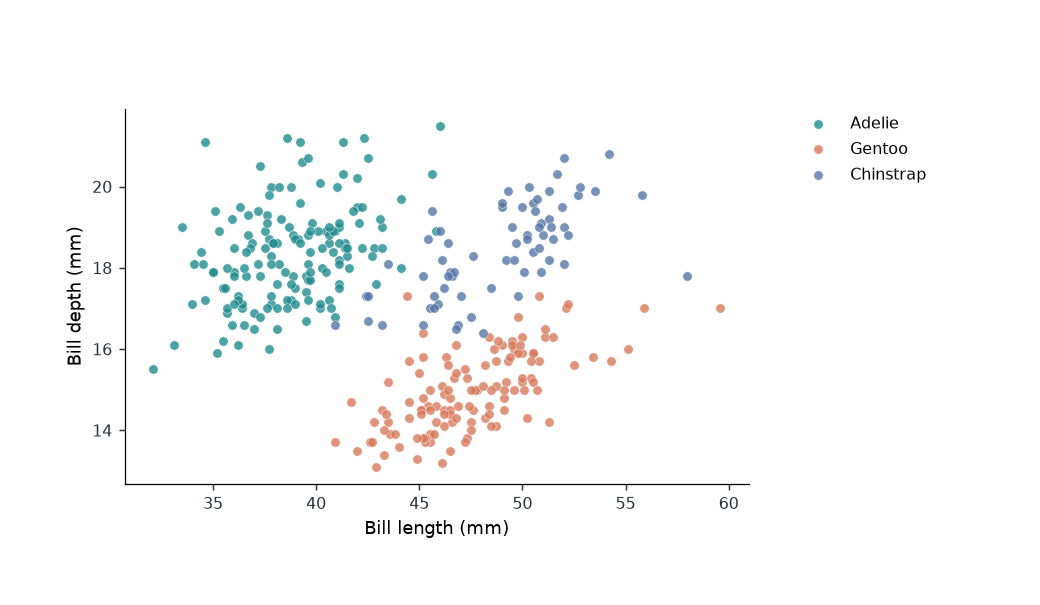

Values plotted in this chart, from the file beside it:
unit_id	group	x	y
Source row 1	Adelie	39.1	18.7
Source row 2	Adelie	39.5	17.4
Source row 3	Adelie	40.3	18.0
Source row 5	Adelie	36.7	19.3
Source row 6	Adelie	39.3	20.6
Source row 7	Adelie	38.9	17.8
Source row 8	Adelie	39.2	19.6
Source row 9	Adelie	34.1	18.1
Source row 10	Adelie	42.0	20.2
Source row 11	Adelie	37.8	17.1
Source row 12	Adelie	37.8	17.3
Source row 13	Adelie	41.1	17.6
Source row 14	Adelie	38.6	21.2
Source row 15	Adelie	34.6	21.1
Source row 16	Adelie	36.6	17.8
Source row 17	Adelie	38.7	19.0
Source row 18	Adelie	42.5	20.7
Source row 19	Adelie	34.4	18.4
Source row 20	Adelie	46.0	21.5
Source row 21	Adelie	37.8	18.3
Source row 22	Adelie	37.7	18.7
Source row 23	Adelie	35.9	19.2
Source row 24	Adelie	38.2	18.1
Source row 25	Adelie	38.8	17.2
Source row 26	Adelie	35.3	18.9
Source row 27	Adelie	40.6	18.6
Source row 28	Adelie	40.5	17.9
Source row 29	Adelie	37.9	18.6
Source row 30	Adelie	40.5	18.9
Source row 31	Adelie	39.5	16.7
Source row 32	Adelie	37.2	18.1
Source row 33	Adelie	39.5	17.8
Source row 34	Adelie	40.9	18.9
Source row 35	Adelie	36.4	17.0
Source row 36	Adelie	39.2	21.1
Source row 37	Adelie	38.8	20.0
Source row 38	Adelie	42.2	18.5
Source row 39	Adelie	37.6	19.3
Source row 40	Adelie	39.8	19.1
Source row 41	Adelie	36.5	18.0
Source row 42	Adelie	40.8	18.4
Source row 43	Adelie	36.0	18.5
Source row 44	Adelie	44.1	19.7
Source row 45	Adelie	37.0	16.9
Source row 46	Adelie	39.6	18.8
Source row 47	Adelie	41.1	19.0
Source row 48	Adelie	37.5	18.9
Source row 49	Adelie	36.0	17.9
Source row 50	Adelie	42.3	21.2
Source row 51	Adelie	39.6	17.7
Source row 52	Adelie	40.1	18.9
Source row 53	Adelie	35.0	17.9
Source row 54	Adelie	42.0	19.5
Source row 55	Adelie	34.5	18.1
Source row 56	Adelie	41.4	18.6
Source row 57	Adelie	39.0	17.5
Source row 58	Adelie	40.6	18.8
Source row 59	Adelie	36.5	16.6
Source row 60	Adelie	37.6	19.1
Source row 61	Adelie	35.7	16.9
... 282 more rows
